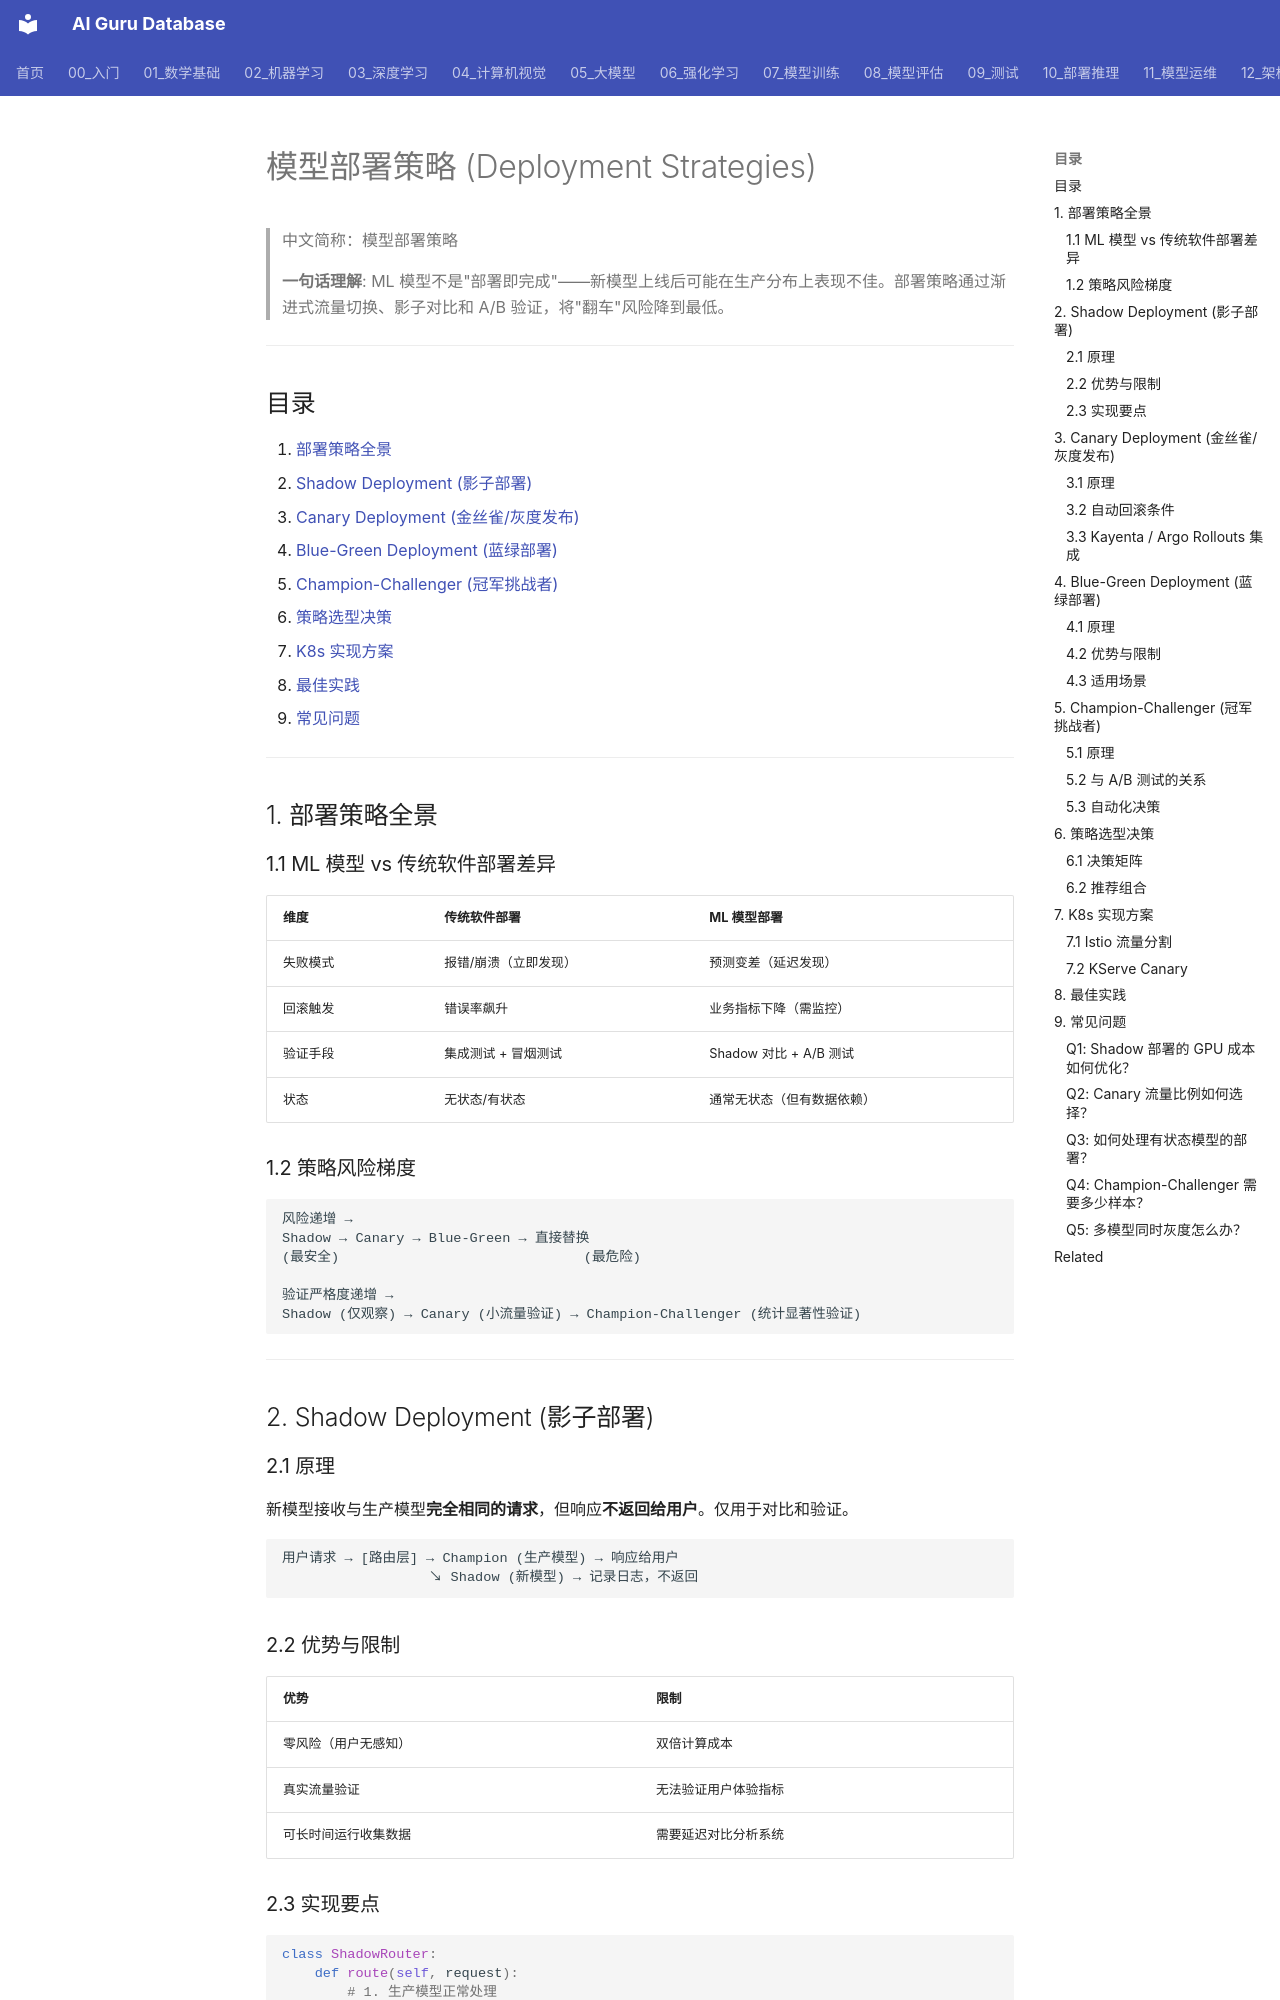

repository: ai-guru-global/ai-guru-database · page: 11_模型运维/06_持续集成部署/02_部署_策略/index.html · generator: mkdocs

---
title: "模型部署策略 (Deployment Strategies)"
category: "11-mlops-pipeline"
tags: ["deployment", "canary", "shadow", "blue-green", "champion-challenger", "mlops", "release"]
summary: "> **一句话理解**: 模型部署策略决定了新模型如何安全地替换旧模型——从 Shadow（影子测试）到 Canary（灰度发布）再到 Champion-Challenger（A/B 对比），每种策略在风险控制和验证严格度上逐级递增。"
created: "2026-06-25"
updated: "2026-06-25"
tier: supporting
aliases:
  - "Deployment Strategies"
  - Deployment_Strategies
sources: []

name_zh: "模型部署策略"
---
# 模型部署策略 (Deployment Strategies)

> 中文简称：模型部署策略

> **一句话理解**: ML 模型不是"部署即完成"——新模型上线后可能在生产分布上表现不佳。部署策略通过渐进式流量切换、影子对比和 A/B 验证，将"翻车"风险降到最低。

---

## 目录

1. [部署策略全景](#1-部署策略全景)
2. [Shadow Deployment (影子部署)](#2-shadow-deployment-影子部署)
3. [Canary Deployment (金丝雀/灰度发布)](#3-canary-deployment-金丝雀灰度发布)
4. [Blue-Green Deployment (蓝绿部署)](#4-blue-green-deployment-蓝绿部署)
5. [Champion-Challenger (冠军挑战者)](#5-champion-challenger-冠军挑战者)
6. [策略选型决策](#6-策略选型决策)
7. [K8s 实现方案](#7-k8s-实现方案)
8. [最佳实践](#8-最佳实践)
9. [常见问题](#9-常见问题)

---

## 1. 部署策略全景

### 1.1 ML 模型 vs 传统软件部署差异

| 维度 | 传统软件部署 | ML 模型部署 |
|------|-----------|------------|
| 失败模式 | 报错/崩溃（立即发现） | 预测变差（延迟发现） |
| 回滚触发 | 错误率飙升 | 业务指标下降（需监控） |
| 验证手段 | 集成测试 + 冒烟测试 | Shadow 对比 + A/B 测试 |
| 状态 | 无状态/有状态 | 通常无状态（但有数据依赖） |

### 1.2 策略风险梯度

```
风险递增 →
Shadow → Canary → Blue-Green → 直接替换
(最安全)                              (最危险)

验证严格度递增 →
Shadow (仅观察) → Canary (小流量验证) → Champion-Challenger (统计显著性验证)
```

---

## 2. Shadow Deployment (影子部署)

### 2.1 原理

新模型接收与生产模型**完全相同的请求**，但响应**不返回给用户**。仅用于对比和验证。

```
用户请求 → [路由层] → Champion (生产模型) → 响应给用户
                  ↘ Shadow (新模型) → 记录日志，不返回
```

### 2.2 优势与限制

| 优势 | 限制 |
|------|------|
| 零风险（用户无感知） | 双倍计算成本 |
| 真实流量验证 | 无法验证用户体验指标 |
| 可长时间运行收集数据 | 需要延迟对比分析系统 |
